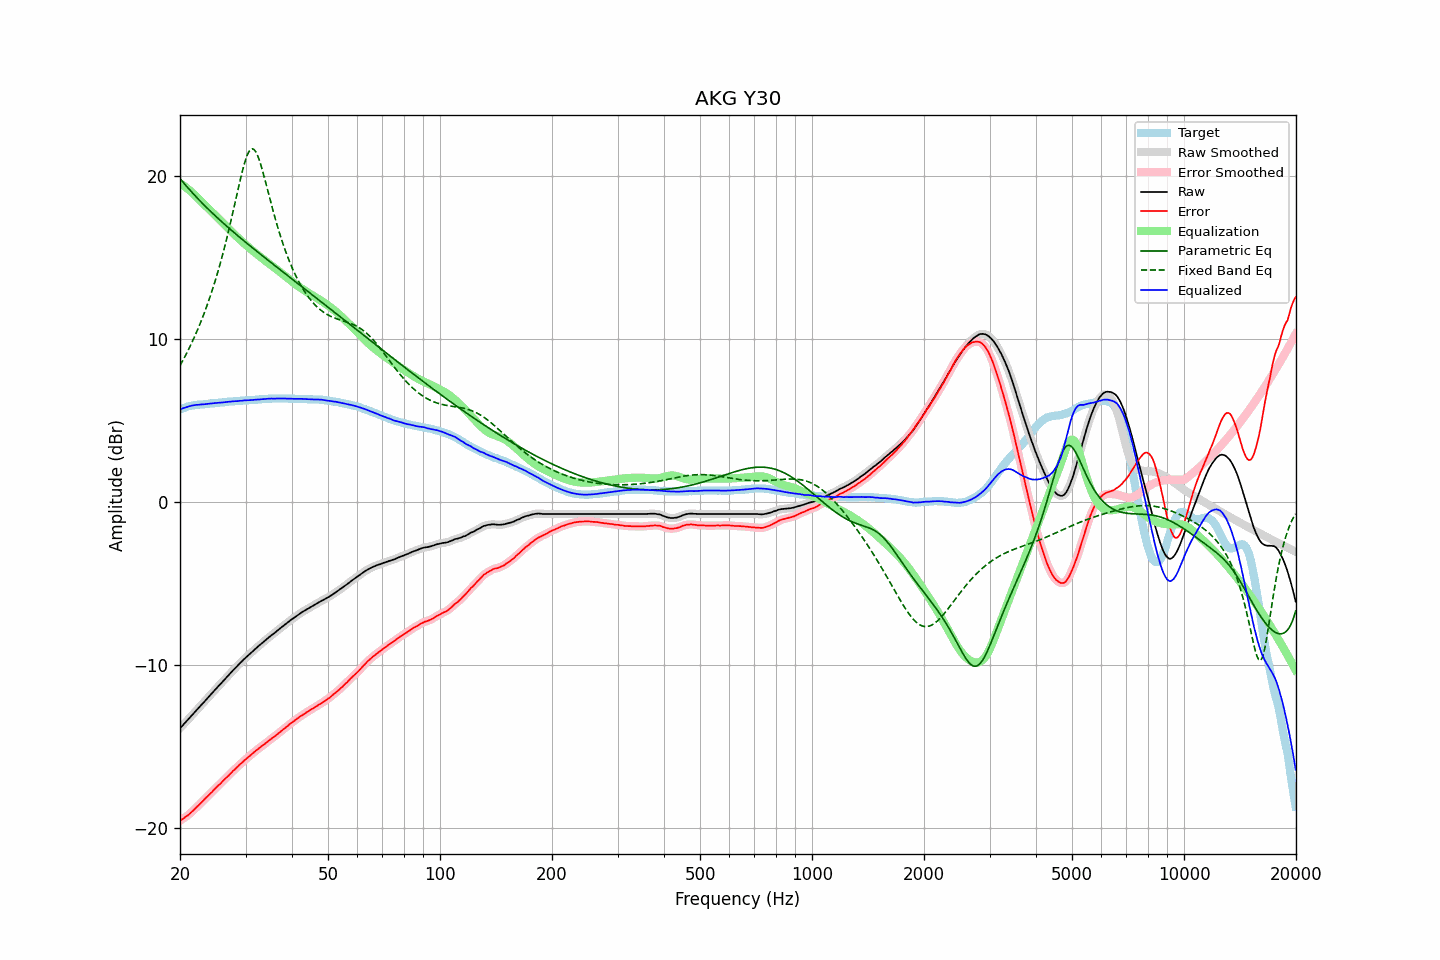

The table this chart was drawn from, first rows:
frequency, raw, error, smoothed, error_smoothed, equalization, parametric_eq, fixed_band_eq, equalized_raw, equalized_smoothed, target
20.00, -13.86, -19.53, -13.86, -19.53, 19.54, 19.82, 8.36, 5.67, 5.67, 5.67
20.20, -13.75, -19.46, -13.76, -19.47, 19.47, 19.71, 8.53, 5.72, 5.71, 5.71
20.40, -13.65, -19.40, -13.65, -19.40, 19.40, 19.59, 8.71, 5.75, 5.75, 5.75
20.61, -13.55, -19.33, -13.55, -19.33, 19.33, 19.47, 8.90, 5.79, 5.79, 5.78
20.81, -13.44, -19.26, -13.44, -19.26, 19.26, 19.36, 9.09, 5.81, 5.82, 5.82
21.02, -13.33, -19.19, -13.33, -19.19, 19.18, 19.25, 9.29, 5.85, 5.85, 5.86
21.23, -13.22, -19.10, -13.22, -19.11, 19.10, 19.14, 9.49, 5.88, 5.87, 5.88
21.44, -13.11, -19.01, -13.11, -19.02, 19.01, 19.03, 9.69, 5.90, 5.90, 5.90
21.66, -13.00, -18.93, -13.00, -18.92, 18.92, 18.92, 9.90, 5.92, 5.92, 5.92
21.87, -12.89, -18.82, -12.89, -18.83, 18.83, 18.81, 10.12, 5.94, 5.94, 5.93
22.09, -12.78, -18.73, -12.79, -18.73, 18.74, 18.71, 10.34, 5.95, 5.95, 5.95
22.31, -12.68, -18.64, -12.68, -18.64, 18.64, 18.60, 10.57, 5.96, 5.96, 5.96
22.54, -12.57, -18.55, -12.57, -18.54, 18.54, 18.50, 10.81, 5.97, 5.97, 5.97
22.76, -12.46, -18.44, -12.46, -18.44, 18.44, 18.40, 11.05, 5.98, 5.98, 5.98
22.99, -12.35, -18.33, -12.36, -18.34, 18.34, 18.30, 11.30, 5.99, 5.99, 5.98
23.22, -12.25, -18.24, -12.25, -18.24, 18.24, 18.20, 11.56, 5.99, 5.99, 5.99
23.45, -12.14, -18.14, -12.14, -18.14, 18.15, 18.10, 11.82, 6.00, 6.00, 6.00
23.69, -12.03, -18.05, -12.03, -18.04, 18.05, 18.01, 12.10, 6.01, 6.01, 6.01
23.92, -11.92, -17.94, -11.92, -17.95, 17.95, 17.91, 12.38, 6.03, 6.02, 6.02
24.16, -11.81, -17.85, -11.81, -17.85, 17.85, 17.81, 12.67, 6.04, 6.04, 6.04
24.40, -11.70, -17.76, -11.70, -17.75, 17.75, 17.72, 12.97, 6.05, 6.05, 6.06
24.65, -11.59, -17.65, -11.60, -17.65, 17.65, 17.63, 13.28, 6.06, 6.06, 6.05
24.89, -11.49, -17.55, -11.49, -17.55, 17.55, 17.53, 13.59, 6.06, 6.07, 6.06
25.14, -11.38, -17.45, -11.38, -17.45, 17.46, 17.44, 13.92, 6.07, 6.07, 6.07
25.39, -11.27, -17.35, -11.28, -17.36, 17.36, 17.35, 14.26, 6.09, 6.08, 6.08
25.65, -11.17, -17.27, -11.17, -17.26, 17.26, 17.26, 14.61, 6.09, 6.09, 6.10
25.91, -11.07, -17.17, -11.06, -17.17, 17.16, 17.17, 14.97, 6.10, 6.10, 6.10
26.16, -10.95, -17.06, -10.96, -17.07, 17.07, 17.08, 15.34, 6.12, 6.11, 6.11
26.43, -10.84, -16.97, -10.85, -16.97, 16.97, 17.00, 15.72, 6.13, 6.12, 6.12
26.69, -10.74, -16.87, -10.74, -16.87, 16.87, 16.91, 16.12, 6.13, 6.14, 6.13
26.96, -10.63, -16.79, -10.63, -16.78, 16.78, 16.82, 16.52, 6.14, 6.14, 6.15
27.23, -10.52, -16.69, -10.53, -16.68, 16.68, 16.74, 16.94, 6.15, 6.15, 6.16
27.50, -10.42, -16.58, -10.42, -16.58, 16.58, 16.65, 17.36, 6.16, 6.16, 6.16
27.77, -10.31, -16.47, -10.31, -16.48, 16.49, 16.57, 17.80, 6.17, 6.17, 6.16
28.05, -10.21, -16.39, -10.21, -16.39, 16.39, 16.48, 18.23, 6.18, 6.18, 6.18
28.33, -10.11, -16.29, -10.11, -16.29, 16.30, 16.40, 18.67, 6.18, 6.19, 6.18
28.62, -10.01, -16.21, -10.01, -16.20, 16.20, 16.32, 19.11, 6.19, 6.19, 6.19
28.90, -9.90, -16.10, -9.91, -16.11, 16.11, 16.23, 19.54, 6.21, 6.20, 6.20
29.19, -9.81, -16.01, -9.81, -16.02, 16.02, 16.15, 19.96, 6.21, 6.21, 6.20
29.48, -9.71, -15.94, -9.71, -15.93, 15.93, 16.07, 20.36, 6.22, 6.22, 6.23
29.78, -9.61, -15.84, -9.62, -15.84, 15.84, 15.99, 20.72, 6.23, 6.23, 6.22
30.08, -9.52, -15.76, -9.52, -15.76, 15.76, 15.91, 21.03, 6.23, 6.23, 6.23
30.38, -9.43, -15.67, -9.43, -15.67, 15.67, 15.83, 21.30, 6.24, 6.24, 6.23
30.68, -9.34, -15.59, -9.34, -15.59, 15.59, 15.75, 21.49, 6.24, 6.24, 6.25
30.99, -9.25, -15.51, -9.25, -15.50, 15.50, 15.67, 21.61, 6.25, 6.25, 6.25
31.30, -9.16, -15.42, -9.16, -15.42, 15.42, 15.59, 21.65, 6.25, 6.26, 6.25
31.61, -9.07, -15.33, -9.07, -15.33, 15.34, 15.51, 21.61, 6.26, 6.26, 6.26
31.93, -8.98, -15.26, -8.99, -15.25, 15.26, 15.43, 21.49, 6.27, 6.27, 6.27
32.24, -8.90, -15.17, -8.90, -15.18, 15.18, 15.35, 21.30, 6.28, 6.28, 6.27
32.57, -8.81, -15.10, -8.81, -15.10, 15.10, 15.27, 21.05, 6.29, 6.29, 6.29
32.89, -8.73, -15.02, -8.73, -15.02, 15.02, 15.19, 20.75, 6.29, 6.29, 6.29
33.22, -8.64, -14.94, -8.65, -14.95, 14.95, 15.11, 20.42, 6.30, 6.30, 6.30
33.55, -8.56, -14.87, -8.56, -14.87, 14.87, 15.03, 20.07, 6.31, 6.31, 6.31
33.89, -8.48, -14.80, -8.48, -14.80, 14.80, 14.96, 19.70, 6.31, 6.32, 6.32
34.23, -8.39, -14.71, -8.40, -14.72, 14.72, 14.88, 19.32, 6.33, 6.32, 6.32
34.57, -8.31, -14.64, -8.31, -14.64, 14.65, 14.80, 18.93, 6.33, 6.33, 6.33
34.92, -8.23, -14.56, -8.23, -14.57, 14.57, 14.72, 18.55, 6.34, 6.34, 6.33
35.27, -8.15, -14.50, -8.16, -14.50, 14.50, 14.65, 18.18, 6.34, 6.34, 6.34
35.62, -8.08, -14.42, -8.08, -14.42, 14.42, 14.57, 17.81, 6.34, 6.34, 6.34
35.97, -8.01, -14.35, -8.01, -14.35, 14.34, 14.49, 17.45, 6.33, 6.34, 6.34
... 635 more rows
